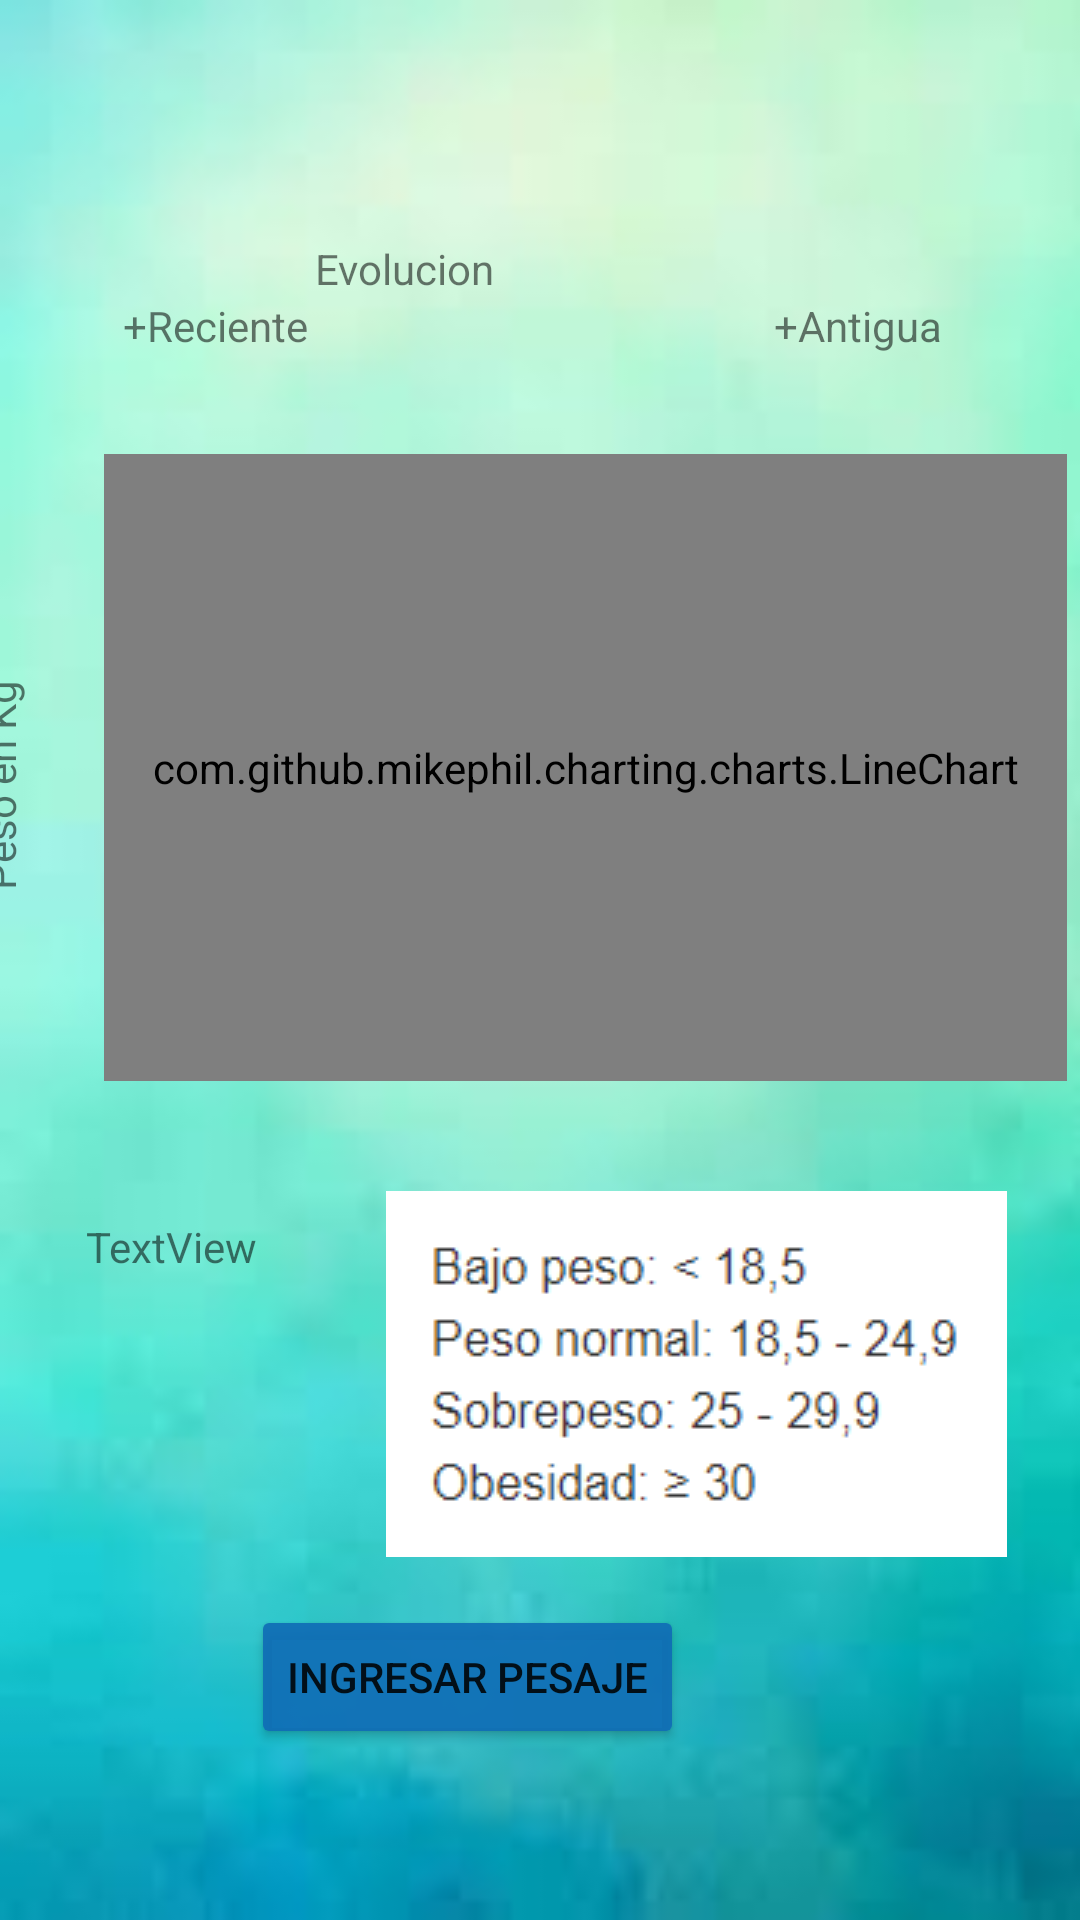

Reconstruct the res/layout file that produces this screen, plus the resources it refers to.
<!-- AndroidManifest.xml: application theme Theme.Tp3Proyecto -->
<!-- res/layout/fragment_config.xml -->
<?xml version="1.0" encoding="utf-8"?>
<androidx.constraintlayout.widget.ConstraintLayout xmlns:android="http://schemas.android.com/apk/res/android"
    xmlns:app="http://schemas.android.com/apk/res-auto"
    xmlns:tools="http://schemas.android.com/tools"
    android:id="@+id/frameLayout3"
    android:layout_width="match_parent"
    android:layout_height="match_parent"
    tools:context=".Fragments.ConfigFragment">


    <com.github.mikephil.charting.charts.LineChart
        android:id="@+id/chart"
        android:layout_width="321dp"
        android:layout_height="209dp"
        android:layout_marginTop="20dp"
        android:layout_marginEnd="40dp"
        android:layout_marginBottom="44dp"
        app:layout_constraintBottom_toTopOf="@+id/guideline3"
        app:layout_constraintEnd_toEndOf="parent"
        app:layout_constraintStart_toEndOf="@+id/textView9"
        app:layout_constraintTop_toTopOf="@+id/guideline"
        app:layout_constraintVertical_bias="0.041" />

    <TextView
        android:id="@+id/textAdmin"
        android:layout_width="98dp"
        android:layout_height="19dp"
        android:layout_marginStart="156dp"
        android:layout_marginTop="80dp"
        android:layout_marginEnd="157dp"
        android:layout_marginBottom="5dp"
        android:text="Evolucion"
        app:layout_constraintBottom_toTopOf="@+id/graph"
        app:layout_constraintEnd_toEndOf="parent"
        app:layout_constraintHorizontal_bias="1.0"
        app:layout_constraintStart_toStartOf="parent"
        app:layout_constraintTop_toTopOf="parent" />

    <TextView
        android:id="@+id/textView8"
        android:layout_width="62dp"
        android:layout_height="19dp"
        android:layout_marginStart="75dp"
        android:layout_marginEnd="44dp"
        android:text="+Antigua"
        app:layout_constraintBottom_toTopOf="@+id/guideline"
        app:layout_constraintEnd_toEndOf="parent"
        app:layout_constraintStart_toEndOf="@+id/textView7"
        app:layout_constraintTop_toBottomOf="@+id/textAdmin"
        app:layout_constraintVertical_bias="0.0" />

    <TextView
        android:id="@+id/textView7"
        android:layout_width="67dp"
        android:layout_height="19dp"
        android:layout_marginStart="45dp"
        android:layout_marginEnd="75dp"
        android:text="+Reciente"
        app:layout_constraintBottom_toTopOf="@+id/guideline"
        app:layout_constraintEnd_toStartOf="@+id/textView8"
        app:layout_constraintStart_toStartOf="parent"
        app:layout_constraintTop_toBottomOf="@+id/textAdmin"
        app:layout_constraintVertical_bias="0.0" />

    <androidx.constraintlayout.widget.Guideline
        android:id="@+id/guideline"
        android:layout_width="wrap_content"
        android:layout_height="wrap_content"
        android:orientation="horizontal"
        app:layout_constraintGuide_begin="132dp" />

    <TextView
        android:id="@+id/textView9"
        android:layout_width="wrap_content"
        android:layout_height="wrap_content"
        android:layout_marginTop="120dp"
        android:gravity="center_vertical"
        android:rotation="-90"
        android:text="Peso en Kg"
        app:layout_constraintEnd_toStartOf="@+id/chart"
        app:layout_constraintHorizontal_bias="0.0"
        app:layout_constraintStart_toStartOf="parent"
        app:layout_constraintTop_toTopOf="@+id/guideline" />

    <androidx.constraintlayout.widget.Guideline
        android:id="@+id/guideline3"
        android:layout_width="wrap_content"
        android:layout_height="wrap_content"
        android:orientation="horizontal"
        app:layout_constraintGuide_begin="381dp" />

    <TextView
        android:id="@+id/bmi"
        android:layout_width="wrap_content"
        android:layout_height="wrap_content"
        android:layout_marginStart="32dp"
        android:layout_marginEnd="43dp"
        android:layout_marginBottom="104dp"
        android:text="TextView"
        app:layout_constraintBottom_toTopOf="@+id/btnIrIngPes"
        app:layout_constraintEnd_toStartOf="@+id/imageView"
        app:layout_constraintStart_toStartOf="parent"
        app:layout_constraintTop_toTopOf="@+id/guideline3"
        app:layout_constraintVertical_bias="0.806" />

    <ImageView
        android:id="@+id/imageView"
        android:layout_width="wrap_content"
        android:layout_height="wrap_content"
        android:layout_marginTop="16dp"
        android:layout_marginEnd="28dp"
        android:layout_marginBottom="33dp"
        android:src="@drawable/bmi_chart"
        app:layout_constraintBottom_toTopOf="@+id/btnIrIngPes"
        app:layout_constraintEnd_toEndOf="parent"
        app:layout_constraintStart_toEndOf="@+id/bmi"
        app:layout_constraintTop_toTopOf="@+id/guideline3" />

    <Button
        android:id="@+id/btnIrIngPes"
        android:layout_width="wrap_content"
        android:layout_height="wrap_content"
        android:layout_marginStart="107dp"
        android:layout_marginTop="16dp"
        android:layout_marginEnd="132dp"
        android:backgroundTint="#E9106DB6"
        android:text="Ingresar Pesaje"
        app:layout_constraintEnd_toEndOf="parent"
        app:layout_constraintHorizontal_bias="1.0"
        app:layout_constraintStart_toStartOf="parent"
        app:layout_constraintTop_toBottomOf="@+id/imageView"
        tools:ignore="UnknownId" />

    <androidx.constraintlayout.widget.Barrier
        android:id="@+id/barrier3"
        android:layout_width="wrap_content"
        android:layout_height="wrap_content"
        app:barrierDirection="top" />

</androidx.constraintlayout.widget.ConstraintLayout>
<!-- resources referenced by this layout -->
<resources>
  <!-- drawable bmi_chart: png bitmap (drawable, 2879 bytes) -->
  <style name="Theme.Tp3Proyecto" parent="Theme.MaterialComponents.DayNight.DarkActionBar">
          
          <item name="colorPrimary">@color/purple_500</item>
          <item name="colorPrimaryVariant">@color/purple_700</item>
          <item name="colorOnPrimary">@color/white</item>
          
          <item name="colorSecondary">@color/teal_200</item>
          <item name="colorSecondaryVariant">@color/teal_700</item>
          <item name="colorOnSecondary">@color/black</item>
          
          <item name="android:statusBarColor">?attr/colorPrimaryVariant</item>
          
          <item name="android:windowBackground">@drawable/fondoapp7</item>
      </style>
  <color name="purple_500">#E9106DB6</color>
  <color name="purple_700">#E903487E</color>
  <color name="white">#FFFFFFFF</color>
  <color name="teal_200">#FF03DAC5</color>
  <color name="teal_700">#FF018786</color>
  <color name="black">#FF000000</color>
  <!-- drawable fondoapp7: jpg bitmap (drawable, 2210 bytes) -->
</resources>
